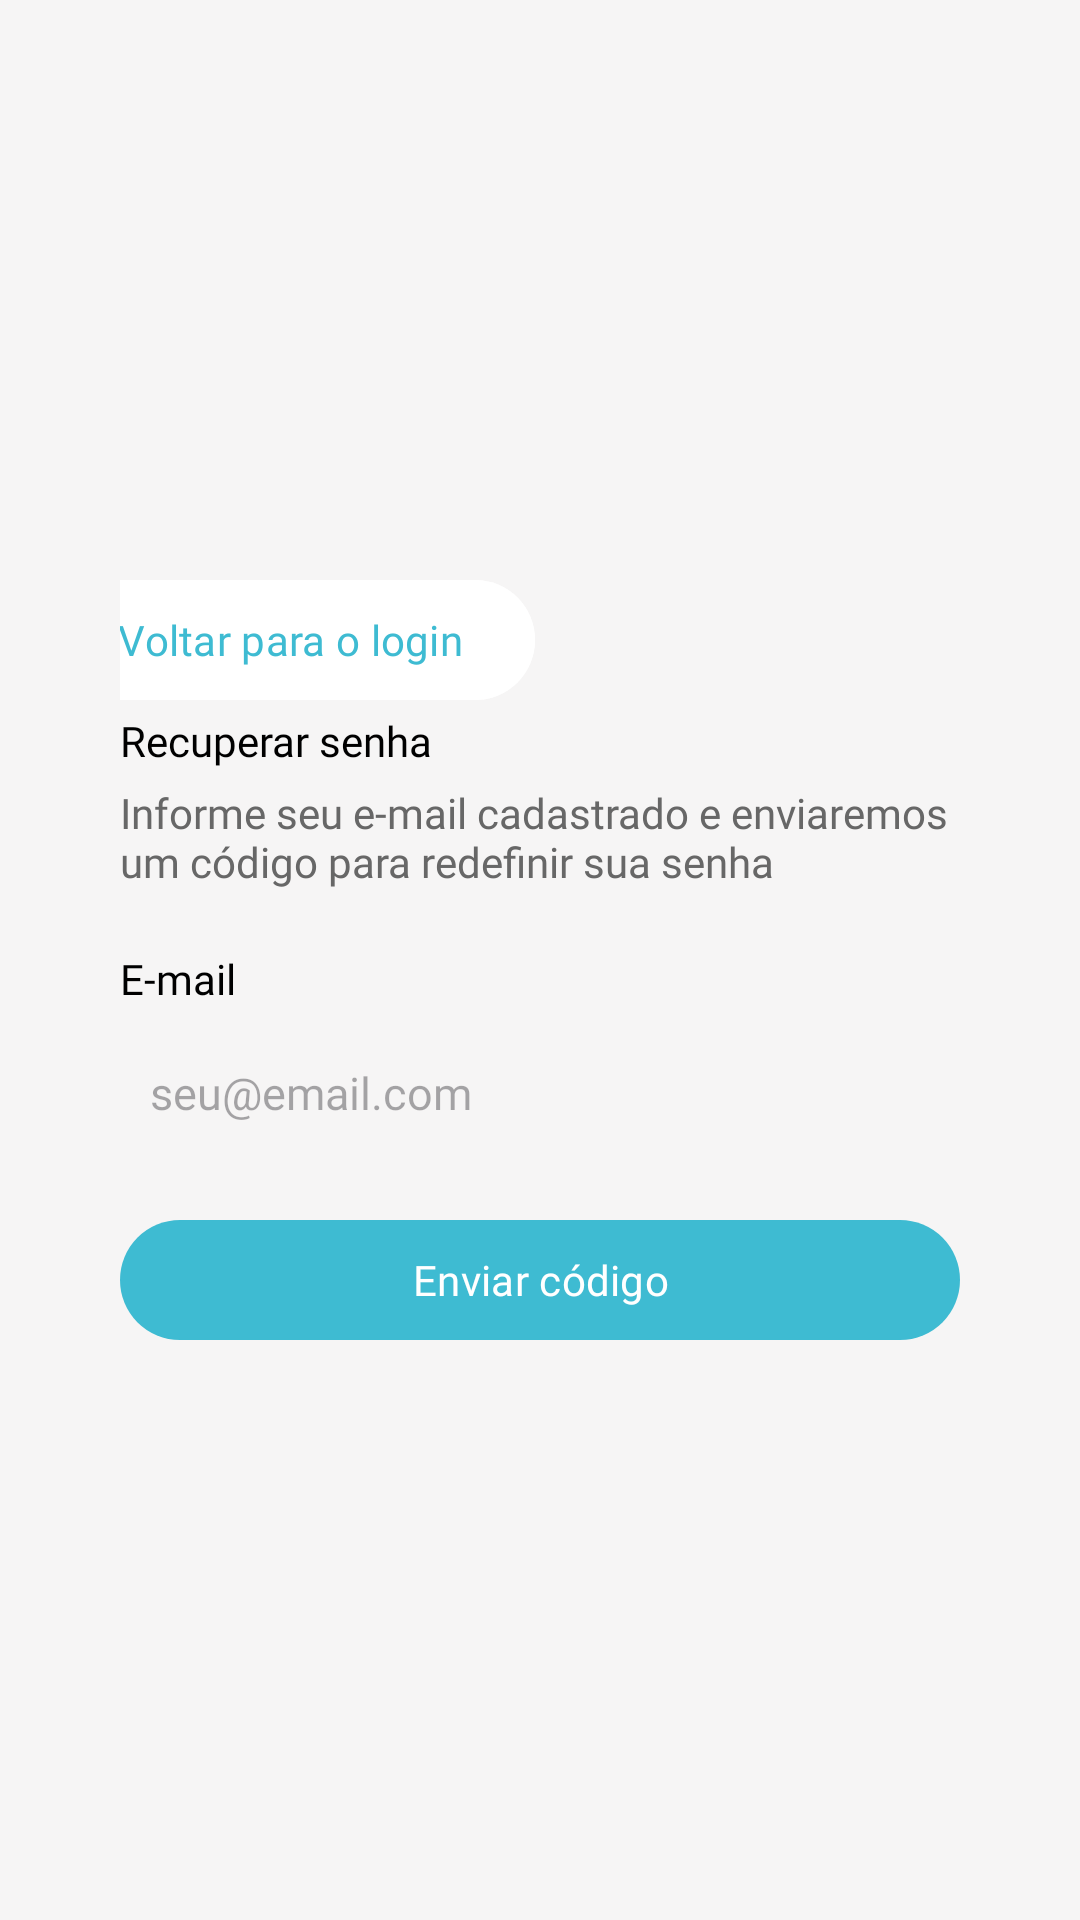

Here is an Android app screen rendered from its layout file. Give the layout XML and the strings, colors and styles it references.
<!-- AndroidManifest.xml: application theme Theme.ProjetoMayaMobileRPG -->
<!-- res/layout/forgot_password_activity.xml -->
<?xml version="1.0" encoding="utf-8"?>
<RelativeLayout
    xmlns:android="http://schemas.android.com/apk/res/android"
    xmlns:app="http://schemas.android.com/apk/res-auto"
    xmlns:tools="http://schemas.android.com/tools"
    android:layout_width="match_parent"
    android:layout_height="match_parent"
    android:background="@color/lightgrey"
    tools:context=".activitys_javaclass.ForgotPasswordActivity">

    <LinearLayout
        android:id="@+id/cardForgetPassword"
        android:layout_width="320dp"
        android:layout_height="wrap_content"
        android:orientation="vertical"
        android:padding="20dp"
        android:layout_centerHorizontal="true"
        android:layout_centerInParent="true"
        android:elevation="6dp"
        android:background="@drawable/rounded">

        <com.google.android.material.button.MaterialButton
            android:layout_width="wrap_content"
            android:layout_height="wrap_content"
            android:text="Voltar para o login"
            android:textColor="@color/lightblue"
            app:icon="@drawable/ic_arrow_back"
            app:iconTint="@color/lightblue"
            app:iconSize="25dp"
            android:backgroundTint="@color/white"
            android:layout_marginLeft="-25dp"
            android:fontFamily="@font/roboto_medium"/>

        <TextView
            android:layout_width="wrap_content"
            android:layout_height="wrap_content"
            android:text="Recuperar senha"
            android:textColor="@color/black"
            android:fontFamily="@font/roboto_medium"/>

        <TextView
            android:layout_marginTop="5dp"
            android:id="@+id/textView"
            android:layout_width="match_parent"
            android:layout_height="wrap_content"
            android:text="Informe seu e-mail cadastrado e enviaremos um código para redefinir sua senha"
            android:textColor="@color/grey"
            android:fontFamily="@font/roboto_medium"/>

        <TextView
            android:layout_marginTop="20dp"
            android:layout_width="wrap_content"
            android:layout_height="wrap_content"
            android:text="E-mail"
            android:textColor="@color/black"
            android:fontFamily="@font/roboto_medium" />

        <EditText
            android:id="@+id/editEmail"
            android:layout_width="match_parent"
            android:layout_height="45dp"
            android:hint="seu@email.com"
            android:textSize="15dp"
            android:fontFamily="@font/roboto_medium"
            android:background="@drawable/rounded"
            android:backgroundTint="@color/lightgrey"
            android:padding="10dp"
            android:layout_marginTop="6dp"
            android:layout_marginBottom="16dp"/>

        <com.google.android.material.button.MaterialButton
            android:id="@+id/btnSendCode"
            android:layout_width="match_parent"
            android:layout_height="wrap_content"
            android:text="Enviar código"
            android:textColor="@color/white"
            android:fontFamily="@font/roboto_medium"
            app:backgroundTint="@color/lightblue"/>
    </LinearLayout>

</RelativeLayout>
<!-- resources referenced by this layout -->
<resources>
  <color name="black">#FF000000</color>
  <color name="grey">#676767</color>
  <color name="lightblue">#3ebbd2</color>
  <color name="lightgrey">#f6f5f5</color>
  <color name="white">#FFFFFFFF</color>
  <style name="Theme.ProjetoMayaMobileRPG" parent="Base.Theme.ProjetoMayaMobileRPG" />
  <style name="Base.Theme.ProjetoMayaMobileRPG" parent="Theme.Material3.DayNight.NoActionBar">
          
          
      </style>
</resources>
